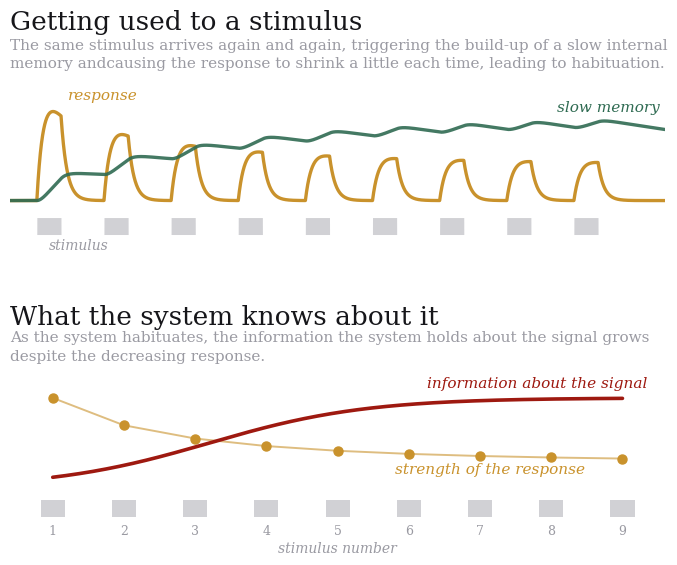

Recreate this plot in Python. (Note: this script raises an exception after producing the figure.)
"""
Blog figure - habituation and information gain (eLife 13:RP99767, 2025).

QUALITATIVE illustration, not the paper's actual computation. The paper solves
a four-variable master equation (readout, receptor, storage, signal); here a
deterministic caricature with the same architecture generates the top panel:

    tau_u u' = -u + h(t) * exp(-k_fb * s)      (fast response, damped by memory)
    tau_s s' = -s + c * u                      (slow memory, fed by the response)

with h(t) a train of identical pulses. The fading peaks and the slow memory
build-up are genuine dynamics of this loop. The information curve in the
bottom panel is a schematic rendering of the paper's result (mutual
information between response and signal increases under repeated stimulation,
growing fastest at the onset of habituation) - it is drawn, not computed.
The response curve in the bottom panel is the actual peak heights from the
top panel.
"""
import numpy as np
import matplotlib.pyplot as plt

# ---------------- caricature dynamics ---------------------------------------
dt, T = 0.001, 12.2
n = int(T / dt)
t = np.arange(n) * dt

N_STIM, PERIOD, WIDTH, T0 = 9, 1.25, 0.45, 0.5
h = np.zeros(n)
starts = [T0 + k * PERIOD for k in range(N_STIM)]
for s0 in starts:
    h[(t >= s0) & (t < s0 + WIDTH)] = 1.0

# slow memory spread over many stimuli, so the decline is gradual rather than
# one big drop between the first two responses
tau_u, tau_s = 0.11, 9.0
k_fb, c = 1.7, 5.0

u = np.zeros(n)
s = np.zeros(n)
for k in range(1, n):
    u[k] = u[k-1] + (-u[k-1] + h[k-1] * np.exp(-k_fb * s[k-1])) * dt / tau_u
    s[k] = s[k-1] + (-s[k-1] + c * u[k-1]) * dt / tau_s

# per-stimulus peak response (for the bottom panel)
peaks = []
for s0 in starts:
    w = (t >= s0) & (t < s0 + PERIOD)
    peaks.append(u[w].max())
peaks = np.array(peaks) / peaks[0]
print("peak responses:", np.round(peaks, 3))

# schematic information curve: rises with repetition, steepest at the onset
ns = np.linspace(1, N_STIM, 300)
info = 0.15 + 0.85 / (1.0 + np.exp(-(ns - 3.2) / 1.1))
info_lo = 0.15 + 0.85 / (1.0 + np.exp((1 - 3.2) / 1.1))

# ---------------- palette (same family as the previous posts) ----------------
INK   = "#16161a"
MUTE  = "#9a9aa2"
C1    = "#c9922c"   # response
C2    = "#2f6b52"   # memory
WARM  = "#9e1910"   # information

plt.rcParams.update({
    "font.family": "serif",
    "font.serif": ["DejaVu Serif"],
    "figure.facecolor": "white",
    "axes.facecolor": "white",
})

# Same sizing logic as the previous figure: keep the figure narrow so text
# stays legible on a phone, cap the display width in the post's HTML instead.
# The gap between the two blocks must beat every gap inside a block.
fig = plt.figure(figsize=(7.2, 6.2))
gs_top = fig.add_gridspec(2, 1, height_ratios=[1.0, 1.75], hspace=0.01,
                          top=1.0, bottom=0.60, left=0.06, right=0.97)
gs_bot = fig.add_gridspec(2, 1, height_ratios=[1.0, 1.75], hspace=0.05,
                          top=0.525, bottom=0.145, left=0.06, right=0.97)

def title_block(ax, title, *lines):
    ax.axis("off")
    ax.text(0, 1.0, title, transform=ax.transAxes, fontsize=19, color=INK, va="top")
    ax.text(0, 0.68, "\n".join(lines), transform=ax.transAxes,
            fontsize=11, color=MUTE, va="top", linespacing=1.4)

def clean(ax):
    ax.patch.set_visible(False)
    ax.set_xticks([]); ax.set_yticks([])
    for sp in ax.spines.values():
        sp.set_visible(False)

# ---------------- top block: the dynamics ------------------------------------
title_block(fig.add_subplot(gs_top[0]),
            "Getting used to a stimulus",
            "The same stimulus arrives again and again, triggering the build-up of a slow internal",
            "memory andcausing the response to shrink a little each time, leading to habituation.")

ax1 = fig.add_subplot(gs_top[1])
clean(ax1)
# stimulus train, small and muted at the bottom
ax1.fill_between(t, -0.32, -0.32 + 0.16 * h, color=MUTE, alpha=0.45, lw=0)
ax1.plot(t, u, color=C1, lw=2.4, solid_capstyle="round")
ax1.plot(t, s / s.max() * 0.75, color=C2, lw=2.4, alpha=0.9,
         solid_capstyle="round")
ax1.set_xlim(0, T); ax1.set_ylim(-0.36, 1.12)
ax1.text(starts[0] + WIDTH / 2, -0.36, "stimulus", ha="left", va="top",
         fontsize=10, color=MUTE, style="italic")
ax1.text(starts[0] + WIDTH + 0.12, 0.99, "response", ha="left", va="center",
         fontsize=11, color=C1, style="italic")
ax1.text(T - 0.1, s[-1] / s.max() * 0.75 + 0.14, "slow memory", ha="right",
         va="bottom", fontsize=11, color=C2, style="italic")

# ---------------- bottom block: response vs information ----------------------
title_block(fig.add_subplot(gs_bot[0]),
            "What the system knows about it",
            "As the system habituates, the information the system holds about the signal grows",
            "despite the decreasing response.")

ax2 = fig.add_subplot(gs_bot[1])
clean(ax2)
nn = np.arange(1, N_STIM + 1)
ax2.plot(nn, peaks, color=C1, lw=1.4, alpha=0.6, zorder=2)
ax2.plot(nn, peaks, "o", color=C1, ms=6.5, zorder=3)
ax2.plot(ns, info, color=WARM, lw=2.6, solid_capstyle="round", zorder=3)
ax2.set_xlim(0.4, N_STIM + 0.6); ax2.set_ylim(-0.16, 1.22)
ax2.text(5.8, np.interp(5.8, nn, peaks) - 0.09, "strength of the response",
         ha="left", va="top", fontsize=11, color=C1, style="italic")
ax2.text(9.35, np.interp(9.0, ns, info) + 0.08, "information about the signal",
         ha="right", va="bottom", fontsize=11, color=WARM, style="italic")
# stimulus boxes (same duty cycle as the top panel) and counter below them
y0, y1 = ax2.get_ylim()
ylo1, yhi1 = ax1.get_ylim()
# same box geometry as the top panel, as fractions of the axes
bw = WIDTH / T * (N_STIM + 0.2)
# convert through axes heights so the boxes have the same size in inches
hr = ax1.get_position().height / ax2.get_position().height
bh = 0.16 / (yhi1 - ylo1) * hr * (y1 - y0)
b0 = y0 + (-0.32 - ylo1) / (yhi1 - ylo1) * hr * (y1 - y0)
ax2.bar(nn, bh, width=bw, bottom=b0, color=MUTE, alpha=0.45, lw=0)
for k in nn:
    ax2.text(k, -0.19, str(k), ha="center", va="top", fontsize=9, color=MUTE)
ax2.text((1 + N_STIM) / 2, -0.35, "stimulus number", ha="center", va="top",
         fontsize=10, color=MUTE, style="italic")

# pull each plot up towards its subtitle without changing its size
for ax in (ax1, ax2):
    p = ax.get_position()
    ax.set_position([p.x0, p.y0 + 0.03, p.width, p.height])

fig.savefig("../images/2026-10-12-plot.png", dpi=300,
            bbox_inches="tight", facecolor="white")
print("saved")
